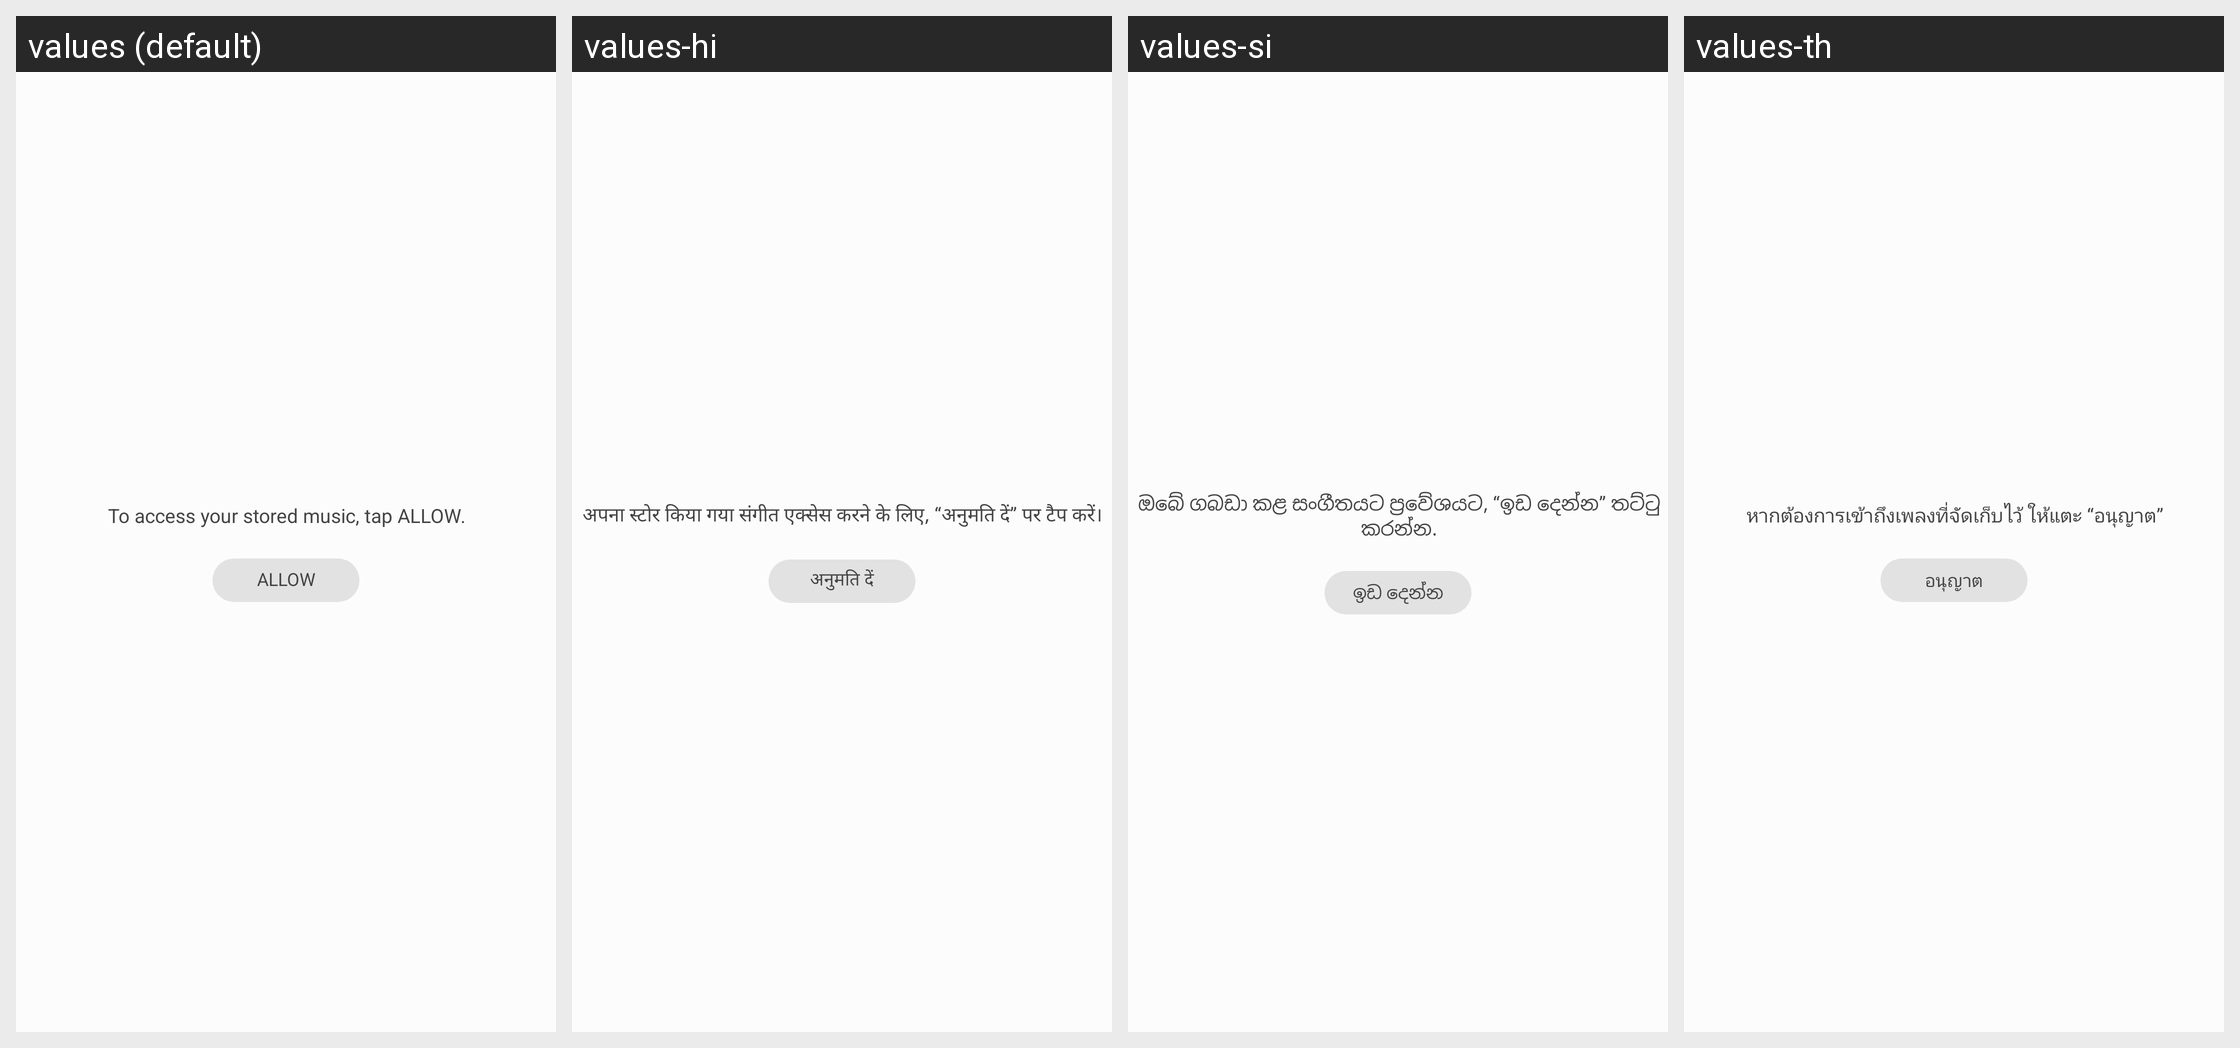

This grid shows one Android layout under several languages. Give, for every string resource on the screen, its name, the default text and each shown locale's text.
Android screen res/layout/edge_panel_permission.xml rendered under 4 locales, left to right: values (default), values-hi, values-si, values-th. Device: Nexus 5 (rendered at 1080×1920; each locale shown at half size, 540×960, under a caption strip naming it); theme Theme.OneUi.
Other locales in the repository, not shown: values-af, values-am, values-ar, values-as, values-az, values-az-rAZ, values-be, values-be-rBY, values-bg, values-bn, values-bn-rBD, values-bn-rIN, values-bo, values-bs, values-ca, values-ckb-rIQ, values-cs, values-da, values-de, values-el, values-en, values-en-rCA, values-en-rDI, values-en-rGB, values-en-rIE, values-en-rIN, values-en-rPH, values-en-rUS, values-en-rXC, values-en-rZG, values-es, values-es-rES, values-es-rUS, values-et, values-et-rEE, values-eu, values-eu-rES, values-fa, values-fi, values-fr, values-fr-rCA, values-ga, values-gl, values-gl-rES, values-gu, values-gu-rIN, values-ha, values-he, values-hr, values-hu, values-hy, values-hy-rAM, values-id, values-ig, values-in, values-is, values-is-rIS, values-it, values-iw, values-ja, values-ka, values-ka-rGE, values-kk, values-kk-rKZ, values-km, values-km-rKH, values-kn, values-kn-rIN, values-ko, values-ky, values-ky-rKG, values-lo, values-lo-rLA, values-lt, values-lv, values-mk, values-mk-rMK, values-ml, values-ml-rIN, values-mn, values-mn-rMN, values-mr, values-mr-rIN, values-ms, values-ms-rMY, values-my, values-my-rMM, values-my-rZG, values-nb, values-ne, values-ne-rNP, values-nl, values-or, values-pa, values-pa-rIN, values-pl, values-pl-rSP, values-pt, values-pt-rBR, values-pt-rPT, values-ro, values-ru, values-si-rLK, values-sk, values-sl, values-sq, values-sq-rAL, values-sr, values-sv, values-sw, values-ta, values-ta-rIN, values-te, values-te-rIN, values-tg, values-tk, values-tl, values-tr, values-ug-rCN, values-uk, values-ur, values-ur-rPK, values-uz, values-uz-rUZ, values-vi, values-yo, values-zh-rCN, values-zh-rHK, values-zh-rTW, values-zu.
Strings drawn on this screen, with the default value and each locale's value (text and hints the layout hard-codes, and strings that could not be matched under every locale, appear in the picture but are not listed):

edge_permission_content
  values: To access your stored music, tap ALLOW.
  values-hi: अपना स्टोर किया गया संगीत एक्सेस करने के लिए, “अनुमति दें” पर टैप करें।
  values-si: ඔබේ ගබඩා කළ සංගීතයට ප්‍රවේශයට, “ඉඩ දෙන්න” තට්ටු කරන්න.
  values-th: หากต้องการเข้าถึงเพลงที่จัดเก็บไว้ ให้แตะ “อนุญาต”

edge_permission_allow_button
  values: Allow
  values-hi: अनुमति दें
  values-si: ඉඩ දෙන්න
  values-th: อนุญาต
